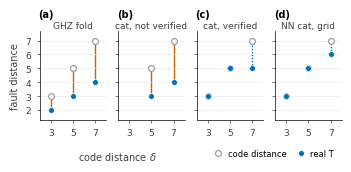

Generate this figure with matplotlib: (Note: this script raises an exception after producing the figure.)
"""Fault-distance figure of the paper: for each check family (panel) and code distance d, the code distance (open
marker; the S proxy reaches it) and the certified real-T fault distance (filled marker); the vertical gap is the
distance lost to real T gates. Ranges that are certified only from below are dotted. Style and colours follow
the co-author's figures (Helvetica-like sans serif, Okabe-Ito colours). Writes paper/fig_fd.pdf."""
import os
import matplotlib
matplotlib.use("Agg")
import matplotlib.pyplot as plt

plt.rcParams.update({"font.family": "sans-serif", "font.sans-serif": ["Arial", "Helvetica", "DejaVu Sans"],
                     "mathtext.fontset": "custom", "mathtext.rm": "Arial", "mathtext.it": "Arial:italic",
                     "font.size": 7, "axes.linewidth": 0.5, "xtick.major.width": 0.5, "ytick.major.width": 0.5,
                     "xtick.major.size": 2.5, "ytick.major.size": 2.5, "pdf.fonttype": 42})
INK, GRAY, GRID = "#404040", "#9e9e9e", "#ececec"
TOLBLUE, HARM = "#0072b3", "#d55e00"

panels = [("GHZ fold", {3: 2, 5: 3, 7: 4}, {}),
          ("cat, not verified", {5: 3, 7: 4}, {}),
          ("cat, verified", {3: 3, 5: 5, 7: 5}, {7: 7}),
          ("NN cat, grid", {3: 3, 5: 5, 7: 6}, {7: 7})]

fig, axes = plt.subplots(1, 4, figsize=(3.375, 1.62), sharey=True)
for k, (ax, (title, real, upper)) in enumerate(zip(axes, panels)):
    for d in (3, 5, 7):
        if d not in real:
            continue
        r = real[d]
        if r < d:
            ax.plot([d, d], [r, d], color=HARM if d not in upper else TOLBLUE, lw=1.0, zorder=1,
                    ls=(0, (1, 1.2)) if d in upper else "-")
        ax.plot(d, d, "o", ms=4.2, mfc="white", mec=GRAY, mew=0.9, zorder=2)
        ax.plot(d, r, "o", ms=4.2, color=TOLBLUE, mec="white", mew=0.5, zorder=3)
    ax.set_title(title, fontsize=6.5, color=INK, pad=2)
    ax.text(-0.02, 1.13, "(" + "abcd"[k] + ")", transform=ax.transAxes, fontsize=7, fontweight="bold",
            va="bottom", ha="left")
    ax.set_xlim(2, 8)
    ax.set_xticks([3, 5, 7])
    ax.set_ylim(1.3, 7.7)
    ax.set_yticks([2, 3, 4, 5, 6, 7])
    ax.grid(axis="y", color=GRID, lw=0.5, zorder=0)
    for s in ("top", "right"):
        ax.spines[s].set_visible(False)
    ax.tick_params(colors=INK, labelsize=6.5)
axes[0].set_ylabel("fault distance", color=INK, fontsize=7)
fig.text(0.33, 0.01, r"code distance $\delta$", ha="center", va="bottom", color=INK, fontsize=7)
h_code, = axes[0].plot([], [], "o", ms=4.2, mfc="white", mec=GRAY, mew=0.9)
h_real, = axes[0].plot([], [], "o", ms=4.2, color=TOLBLUE, mec="white", mew=0.5)
fig.legend([h_code, h_real], ["code distance", "real T"], loc="lower right", bbox_to_anchor=(0.995, -0.01),
           ncol=2, frameon=False, fontsize=6, handletextpad=0.1, columnspacing=0.8)
fig.subplots_adjust(left=0.1, right=0.995, top=0.82, bottom=0.27, wspace=0.18)
out = os.path.join(os.path.dirname(os.path.abspath(__file__)), "..", "..", "paper", "fig_fd.pdf")
fig.savefig(out)
fig.savefig(out.replace(".pdf", ".png"), dpi=300)
print("wrote", out)
